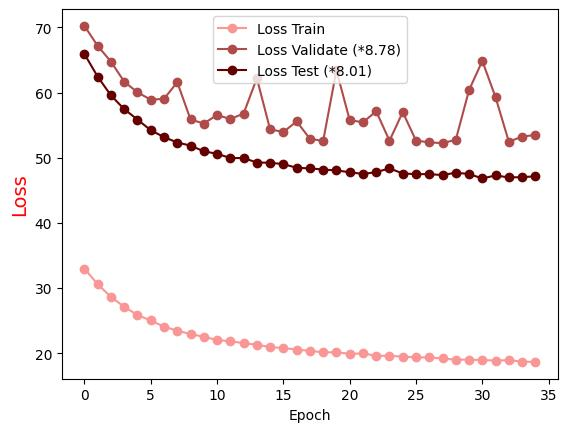

Source data for this figure (header and first rows):
Epoch, Loss Train, Loss Validate (*8.78), Loss Test (*8.01)
0.0, 32.99, 70.23, 65.92
1.0, 30.58, 67.16, 62.43
2.0, 28.65, 64.75, 59.57
3.0, 27.12, 61.68, 57.46
4.0, 25.87, 60.04, 55.86
5.0, 25.03, 58.91, 54.23
6.0, 24.08, 59.05, 53.17
7.0, 23.47, 61.59, 52.34
8.0, 22.95, 55.87, 51.87
9.0, 22.53, 55.26, 50.99
10.0, 22.04, 56.57, 50.61
11.0, 21.85, 55.94, 49.96
12.0, 21.54, 56.78, 49.96
13.0, 21.32, 62.2, 49.27
14.0, 20.95, 54.36, 49.24
15.0, 20.8, 53.96, 49.02
16.0, 20.57, 55.58, 48.47
17.0, 20.37, 52.92, 48.37
18.0, 20.15, 52.57, 48.2
19.0, 20.15, 63.42, 48.06
20.0, 19.92, 55.78, 47.78
21.0, 19.97, 55.44, 47.51
22.0, 19.62, 57.14, 47.8
23.0, 19.6, 52.62, 48.38
24.0, 19.5, 57.01, 47.58
25.0, 19.36, 52.63, 47.5
26.0, 19.36, 52.37, 47.49
27.0, 19.2, 52.24, 47.35
28.0, 19.02, 52.76, 47.71
29.0, 19.02, 60.38, 47.51
30.0, 18.96, 64.87, 46.83
31.0, 18.89, 59.29, 47.29
32.0, 18.94, 52.46, 46.98
33.0, 18.71, 53.24, 47.03
34.0, 18.67, 53.51, 47.15
